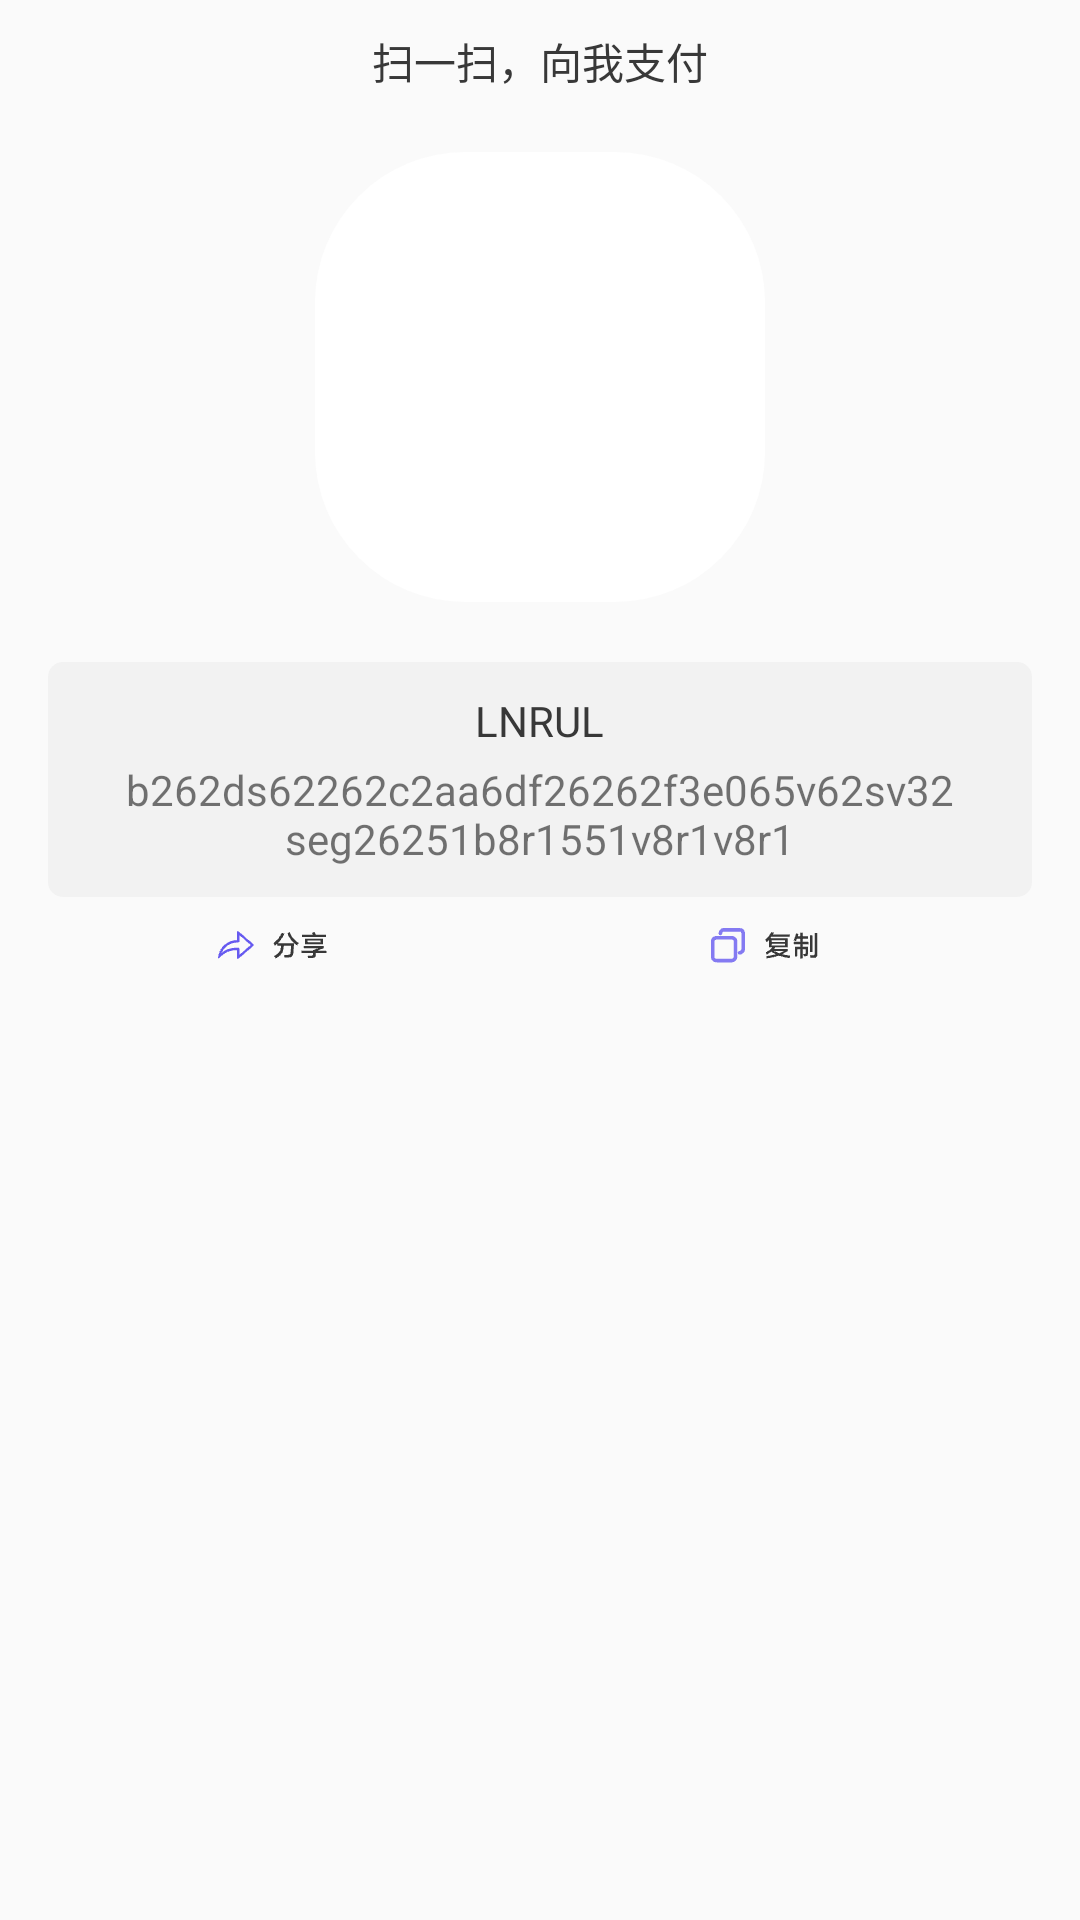

Reconstruct the res/layout file that produces this screen, plus the resources it refers to.
<!-- AndroidManifest.xml: application theme AppTheme -->
<!-- res/layout/act_tab_center.xml -->
<?xml version="1.0" encoding="utf-8"?>
<LinearLayout xmlns:android="http://schemas.android.com/apk/res/android"
    android:layout_width="match_parent"
    android:layout_height="match_parent"

    android:orientation="vertical">

    <LinearLayout
        android:layout_width="match_parent"
        android:layout_height="wrap_content"
        android:layout_marginHorizontal="16dp"
        android:layout_marginTop="10dp"

        android:orientation="vertical">

        <TextView

            android:layout_width="wrap_content"
            android:layout_height="wrap_content"
            android:layout_gravity="center_horizontal"
            android:text="@string/app_txt40"
            android:textColor="@color/color_3838"
            android:textSize="14dp"

            />

        <ImageView
            android:id="@+id/img_qr_code"
            android:layout_width="150dp"
            android:layout_height="150dp"
            android:layout_gravity="center_horizontal"
            android:layout_marginVertical="20dp"
            android:src="@drawable/bg_white_r50" />

        <LinearLayout
            android:layout_width="match_parent"
            android:layout_height="wrap_content"

            android:background="@drawable/bg_f2f2"
            android:orientation="vertical">

            <TextView

                android:layout_width="wrap_content"
                android:layout_height="wrap_content"
                android:layout_gravity="center_horizontal"
                android:gravity="center"
                android:text="@string/app_txt45"
                android:textColor="@color/color_3838"

                />

            <TextView
                android:id="@+id/tv_loction"
                android:layout_width="wrap_content"
                android:layout_height="wrap_content"
                android:layout_gravity="center_horizontal"
                android:layout_marginHorizontal="16dp"
                android:layout_marginTop="4dp"
                android:gravity="center"
                android:text="b262ds62262c2aa6df26262f3e065v62sv32seg26251b8r1551v8r1v8r1"

                />


        </LinearLayout>

        <LinearLayout
            android:layout_width="match_parent"
            android:layout_height="wrap_content"
            android:layout_gravity="center_horizontal"
            android:layout_marginTop="8dp"
            android:layout_marginBottom="15dp"
            android:orientation="horizontal">

            <ImageView
                android:id="@+id/img_share"
                android:layout_width="0dp"
                android:layout_height="wrap_content"
                android:layout_gravity="center_horizontal"
                android:layout_weight="1"
                android:gravity="center"
                android:src="@mipmap/img_share"
                android:text="@string/app_txt41"

                />

            <ImageView
                android:id="@+id/img_copy"
                android:layout_width="0dp"
                android:layout_height="wrap_content"
                android:layout_gravity="center_horizontal"
                android:layout_marginHorizontal="16dp"
                android:layout_weight="1"
                android:src="@mipmap/img_txt_copy"

                />
        </LinearLayout>
    </LinearLayout>
</LinearLayout>
<!-- resources referenced by this layout -->
<resources>
  <color name="color_3838">#383838</color>
  <!-- drawable bg_f2f2 (drawable) -->
  <?xml version="1.0" encoding="utf-8"?>
  <shape xmlns:android="http://schemas.android.com/apk/res/android"
      android:shape="rectangle">
      
      <solid android:color="@color/color_f2f2"/>
      
      <stroke android:width="0dp" android:color="#838B83"/>
      
      <corners android:radius="5dp" />
      
      
      
      
      
      <padding android:bottom="10dp"
          android:top="10dp"
          android:right="10dp"
          android:left="10dp"/>
  </shape>
  <!-- drawable bg_white_r50 (drawable) -->
  <?xml version="1.0" encoding="utf-8"?>
  <shape xmlns:android="http://schemas.android.com/apk/res/android"
      android:shape="rectangle">
      
      <solid android:color="@color/white"/>
      
      <stroke android:width="0dp" android:color="#838B83"/>
      
      <corners android:radius="50dp" />
      
      
      
      
      
      <padding android:bottom="10dp"
          android:top="10dp"
          android:right="10dp"
          android:left="10dp"/>
  </shape>
  <!-- mipmap img_share: png bitmap (mipmap-xxhdpi, 1144 bytes) -->
  <!-- mipmap img_txt_copy: png bitmap (mipmap-xxhdpi, 1140 bytes) -->
  <string name="app_txt40">扫一扫，向我支付</string>
  <string name="app_txt41">收款地址</string>
  <string name="app_txt45">LNRUL</string>
  <style name="AppTheme" parent="Theme.AppCompat.Light.NoActionBar">
          
          <item name="colorPrimary">@color/colorPrimary</item>
          <item name="colorPrimaryDark">@color/colorPrimaryDark</item>
          <item name="colorAccent">@color/colorAccent</item>
      </style>
  <color name="color_f2f2"> #F2F2F2</color>
  <color name="white">#ffffffff</color>
  <color name="colorPrimary">#3F51B5</color>
  <color name="colorPrimaryDark">#303F9F</color>
  <color name="colorAccent">#FF4081</color>
</resources>
